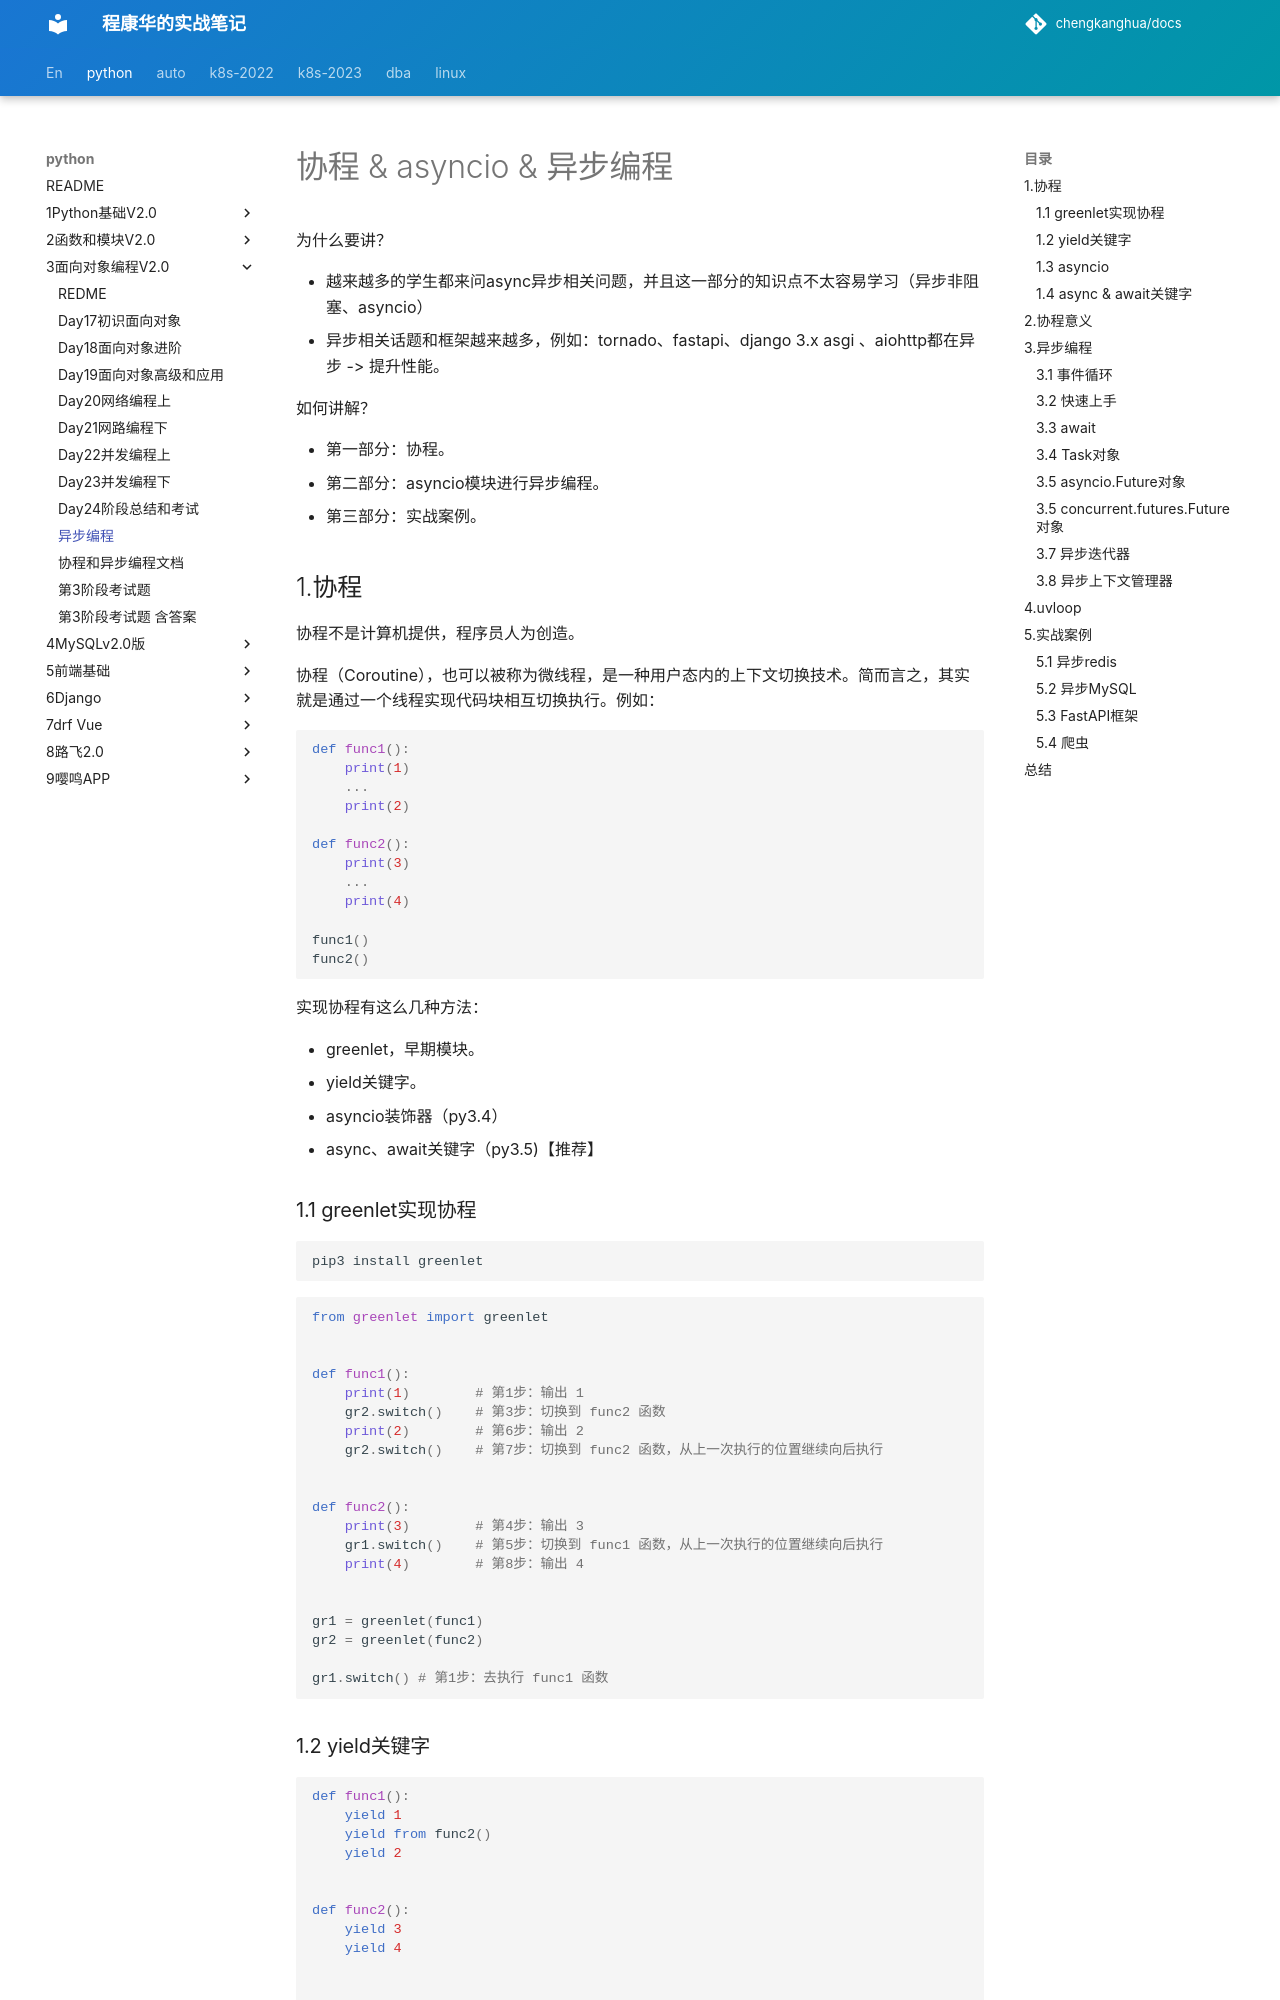

repository: chengkanghua/docs · page: python/3面向对象编程v2.0/Python-asyncio高性能异步编程/课堂笔记.html · generator: mkdocs

# 协程 & asyncio & 异步编程

为什么要讲？

- 越来越多的学生都来问async异步相关问题，并且这一部分的知识点不太容易学习（异步非阻塞、asyncio）
- 异步相关话题和框架越来越多，例如：tornado、fastapi、django 3.x asgi 、aiohttp都在异步 -> 提升性能。

如何讲解？

- 第一部分：协程。
- 第二部分：asyncio模块进行异步编程。
- 第三部分：实战案例。



## 1.协程

协程不是计算机提供，程序员人为创造。

协程（Coroutine），也可以被称为微线程，是一种用户态内的上下文切换技术。简而言之，其实就是通过一个线程实现代码块相互切换执行。例如：

```python
def func1():
	print(1)
    ...
	print(2)
	
def func2():
	print(3)
    ...
	print(4)

func1()
func2()
```

实现协程有这么几种方法：

- greenlet，早期模块。
- yield关键字。
- asyncio装饰器（py3.4）
- async、await关键字（py3.5)【推荐】

### 1.1 greenlet实现协程

```
pip3 install greenlet
```

```python
from greenlet import greenlet


def func1():
    print(1)        # 第1步：输出 1
    gr2.switch()    # 第3步：切换到 func2 函数
    print(2)        # 第6步：输出 2
    gr2.switch()    # 第7步：切换到 func2 函数，从上一次执行的位置继续向后执行


def func2():
    print(3)        # 第4步：输出 3
    gr1.switch()    # 第5步：切换到 func1 函数，从上一次执行的位置继续向后执行
    print(4)        # 第8步：输出 4


gr1 = greenlet(func1)
gr2 = greenlet(func2)

gr1.switch() # 第1步：去执行 func1 函数
```

### 1.2 yield关键字

```python
def func1():
    yield 1
    yield from func2()
    yield 2


def func2():
    yield 3
    yield 4


f1 = func1()
for item in f1:
    print(item)
```



### 1.3 asyncio

在python3.4及之后的版本。

```python
import asyncio

@asyncio.coroutine
def func1():
    print(1)
    # 网络IO请求：下载一张图片
    yield from asyncio.sleep(2)  # 遇到IO耗时操作，自动化切换到tasks中的其他任务
    print(2)


@asyncio.coroutine
def func2():
    print(3)
    # 网络IO请求：下载一张图片
    yield from asyncio.sleep(2) # 遇到IO耗时操作，自动化切换到tasks中的其他任务
    print(4)


tasks = [
    asyncio.ensure_future( func1() ),
    asyncio.ensure_future( func2() )
]

loop = asyncio.get_event_loop()
loop.run_until_complete(asyncio.wait(tasks))
```

注意：遇到IO阻塞自动切换
